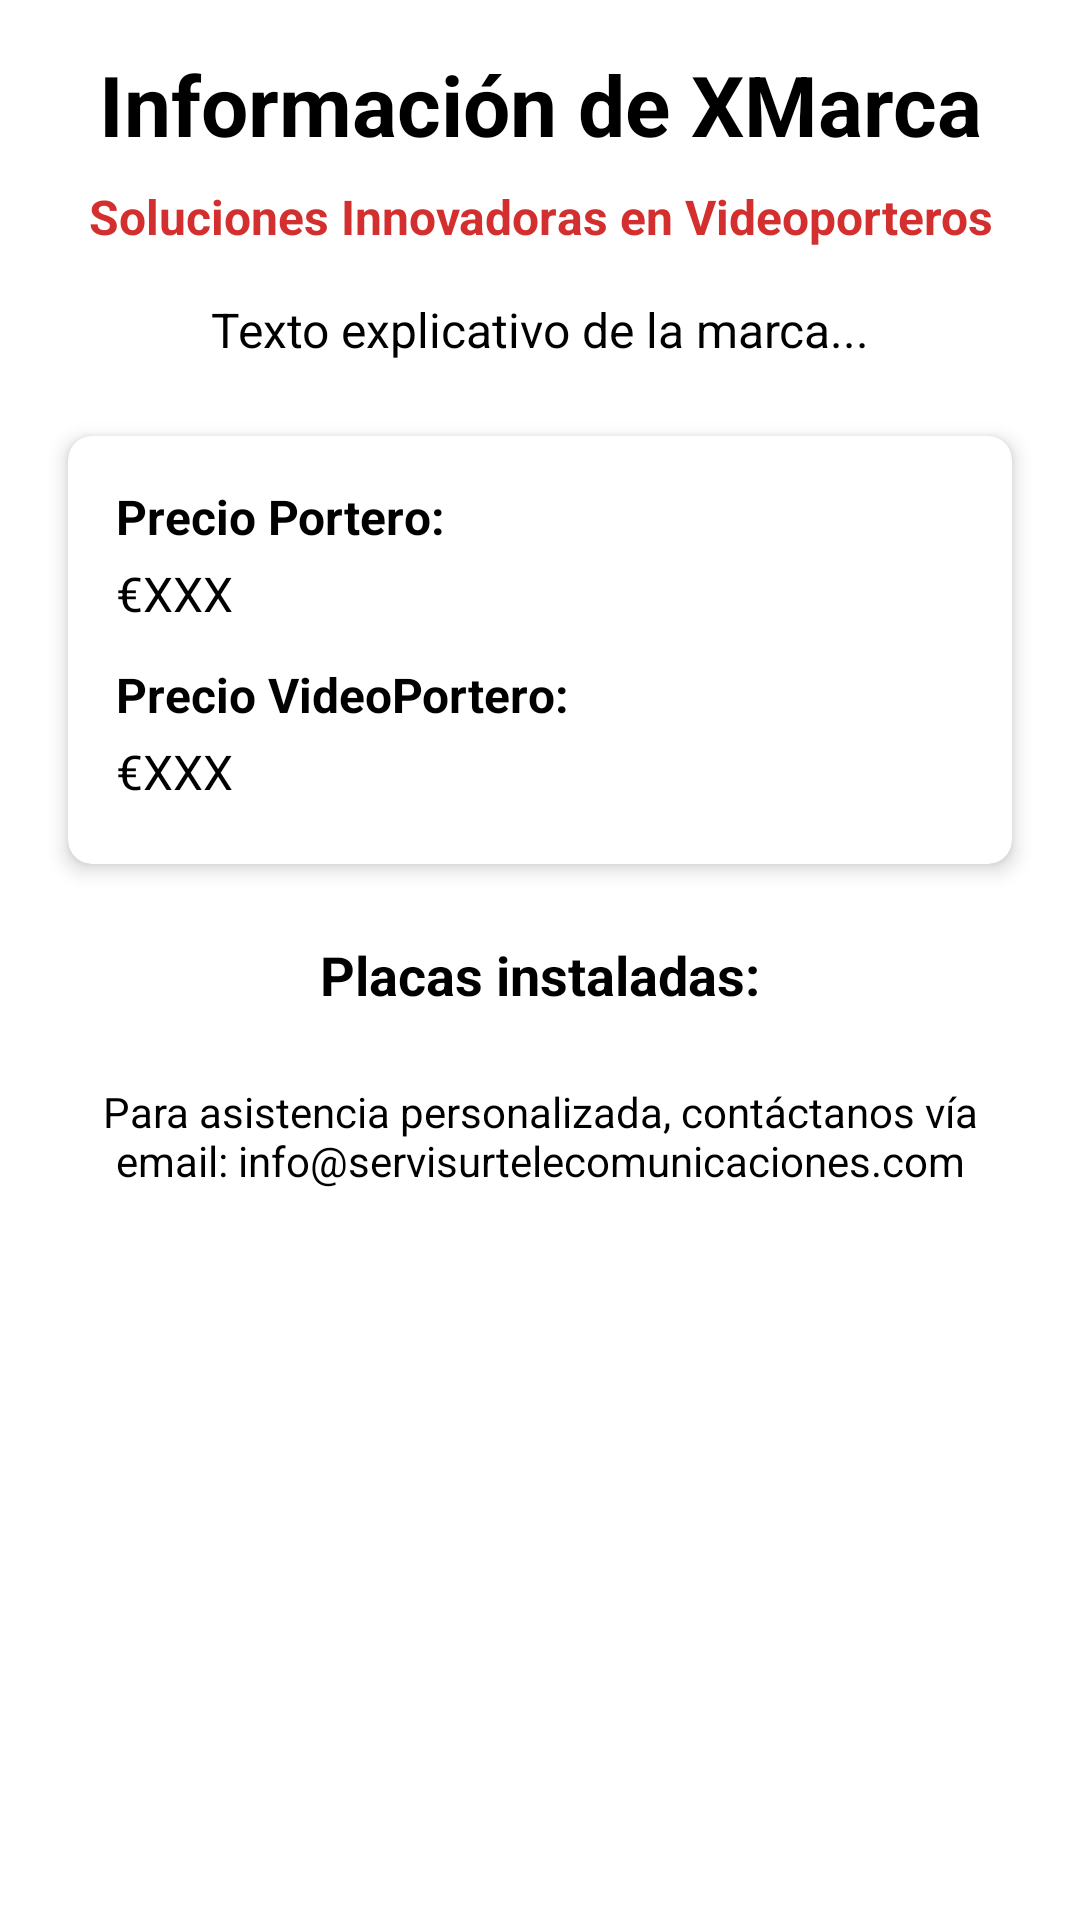

The Android layout XML behind this screen, and the referenced resources:
<!-- AndroidManifest.xml: application theme Theme.ServisurTelecomunicaciones -->
<!-- res/layout/activity_portero_info.xml -->
<?xml version="1.0" encoding="utf-8"?>
<ScrollView xmlns:android="http://schemas.android.com/apk/res/android"
    xmlns:app="http://schemas.android.com/apk/res-auto"
    android:layout_width="match_parent"
    android:layout_height="match_parent"
    android:background="#FFFFFF"
    android:padding="16dp"
    android:fillViewport="true"
    android:scrollbars="vertical">

    <LinearLayout
        android:layout_width="match_parent"
        android:layout_height="wrap_content"
        android:orientation="vertical"
        android:gravity="top|center_horizontal">

        
        <TextView
            android:id="@+id/tvBrand"
            android:layout_width="wrap_content"
            android:layout_height="wrap_content"
            android:text="Información de XMarca"
            android:textSize="28sp"
            android:textStyle="bold"
            android:textColor="@android:color/black"
            android:layout_marginBottom="8dp"
            android:gravity="center"
            android:textAlignment="center" />

        
        <TextView
            android:id="@+id/tvSubtitle"
            android:layout_width="wrap_content"
            android:layout_height="wrap_content"
            android:text="Soluciones Innovadoras en Videoporteros"
            android:textSize="16sp"
            android:textStyle="bold"
            android:textColor="#D32F2F"
            android:layout_marginBottom="16dp"
            android:gravity="center"
            android:textAlignment="center" />

        
        <TextView
            android:id="@+id/tvDifferences"
            android:layout_width="match_parent"
            android:layout_height="wrap_content"
            android:text="Texto explicativo de la marca..."
            android:textSize="16sp"
            android:textColor="@android:color/black"
            android:layout_marginBottom="16dp"
            android:gravity="center"
            android:textAlignment="center" />

        
        <androidx.cardview.widget.CardView
            android:id="@+id/cardPrices"
            android:layout_width="match_parent"
            android:layout_height="wrap_content"
            android:layout_marginBottom="16dp"
            app:cardCornerRadius="8dp"
            app:cardUseCompatPadding="true"
            android:backgroundTint="@android:color/white"
            app:cardElevation="4dp">

            <LinearLayout
                android:layout_width="match_parent"
                android:layout_height="wrap_content"
                android:orientation="vertical"
                android:padding="16dp"
                android:gravity="start">

                <TextView
                    android:id="@+id/tvPricePorteroTitle"
                    android:layout_width="wrap_content"
                    android:layout_height="wrap_content"
                    android:text="Precio Portero:"
                    android:textStyle="bold"
                    android:textSize="16sp"
                    android:textColor="@android:color/black"
                    android:layout_marginBottom="4dp"
                    android:gravity="start"
                    android:textAlignment="viewStart" />

                <TextView
                    android:id="@+id/tvPricePorteroValue"
                    android:layout_width="wrap_content"
                    android:layout_height="wrap_content"
                    android:text="€XXX"
                    android:textSize="16sp"
                    android:textColor="@android:color/black"
                    android:layout_marginBottom="12dp"
                    android:gravity="start"
                    android:textAlignment="viewStart" />

                <TextView
                    android:id="@+id/tvPriceVideoTitle"
                    android:layout_width="wrap_content"
                    android:layout_height="wrap_content"
                    android:text="Precio VideoPortero:"
                    android:textStyle="bold"
                    android:textSize="16sp"
                    android:textColor="@android:color/black"
                    android:layout_marginBottom="4dp"
                    android:gravity="start"
                    android:textAlignment="viewStart" />

                <TextView
                    android:id="@+id/tvPriceVideoValue"
                    android:layout_width="wrap_content"
                    android:layout_height="wrap_content"
                    android:text="€XXX"
                    android:textSize="16sp"
                    android:textColor="@android:color/black"
                    android:layout_marginBottom="4dp"
                    android:gravity="start"
                    android:textAlignment="viewStart" />
            </LinearLayout>
        </androidx.cardview.widget.CardView>

        
        <TextView
            android:layout_width="wrap_content"
            android:layout_height="wrap_content"
            android:text="Placas instaladas:"
            android:textSize="18sp"
            android:textStyle="bold"
            android:textColor="@android:color/black"
            android:layout_marginBottom="8dp"
            android:gravity="center"
            android:textAlignment="center" />

        
        <HorizontalScrollView
            android:layout_width="match_parent"
            android:layout_height="wrap_content"
            android:scrollbars="none"
            android:layout_marginBottom="16dp">
            <LinearLayout
                android:id="@+id/llPlates"
                android:layout_width="wrap_content"
                android:layout_height="wrap_content"
                android:orientation="horizontal"
                android:gravity="center" />
        </HorizontalScrollView>

        
        <TextView
            android:layout_width="match_parent"
            android:layout_height="wrap_content"
            android:text="Para asistencia personalizada, contáctanos vía email: info@servisurtelecomunicaciones.com"
            android:textSize="14sp"
            android:textColor="@android:color/black"
            android:gravity="center"
            android:textAlignment="center"
            android:layout_marginBottom="32dp" />

    </LinearLayout>
</ScrollView>
<!-- resources referenced by this layout -->
<resources>
  <style name="Theme.ServisurTelecomunicaciones" parent="Theme.MaterialComponents.Light.NoActionBar">
          <item name="colorPrimary">@color/purple_500</item>
          <item name="colorPrimaryVariant">@color/purple_700</item>
          <item name="colorOnPrimary">@color/white</item>
          <item name="colorSecondary">@color/teal_200</item>
          <item name="colorOnSecondary">@color/black</item>
  
          
          <item name="android:navigationBarColor">@color/black</item>
          <item name="android:statusBarColor">@color/purple_700</item>
  
          
          <item name="android:textColor">@color/black</item>
  
          
          <item name="buttonStyle">@style/Widget.MaterialComponents.Button</item>
  
          
          <item name="alertDialogTheme">@style/MyAlertDialogTheme</item>
      </style>
  <color name="purple_500">#FF6200EE</color>
  <color name="purple_700">#FF3700B3</color>
  <color name="white">#FFFFFF</color>
  <color name="teal_200">#FF03DAC5</color>
  <color name="black">#000000</color>
  <style name="MyAlertDialogTheme" parent="Theme.MaterialComponents.Light.Dialog.Alert">
          <item name="android:textColorPrimary">@android:color/black</item>
          <item name="textColorAlertDialogListItem">@android:color/black</item>
          <item name="android:buttonBarPositiveButtonStyle">@style/DialogButtonPositive</item>
          <item name="android:buttonBarNegativeButtonStyle">@style/DialogButtonNegative</item>
      </style>
  <style name="DialogButtonPositive" parent="Widget.MaterialComponents.Button.TextButton.Dialog">
          <item name="android:textColor">@android:color/black</item>
      </style>
  <style name="DialogButtonNegative" parent="Widget.MaterialComponents.Button.TextButton.Dialog">
          <item name="android:textColor">#2962FF</item>
      </style>
</resources>
